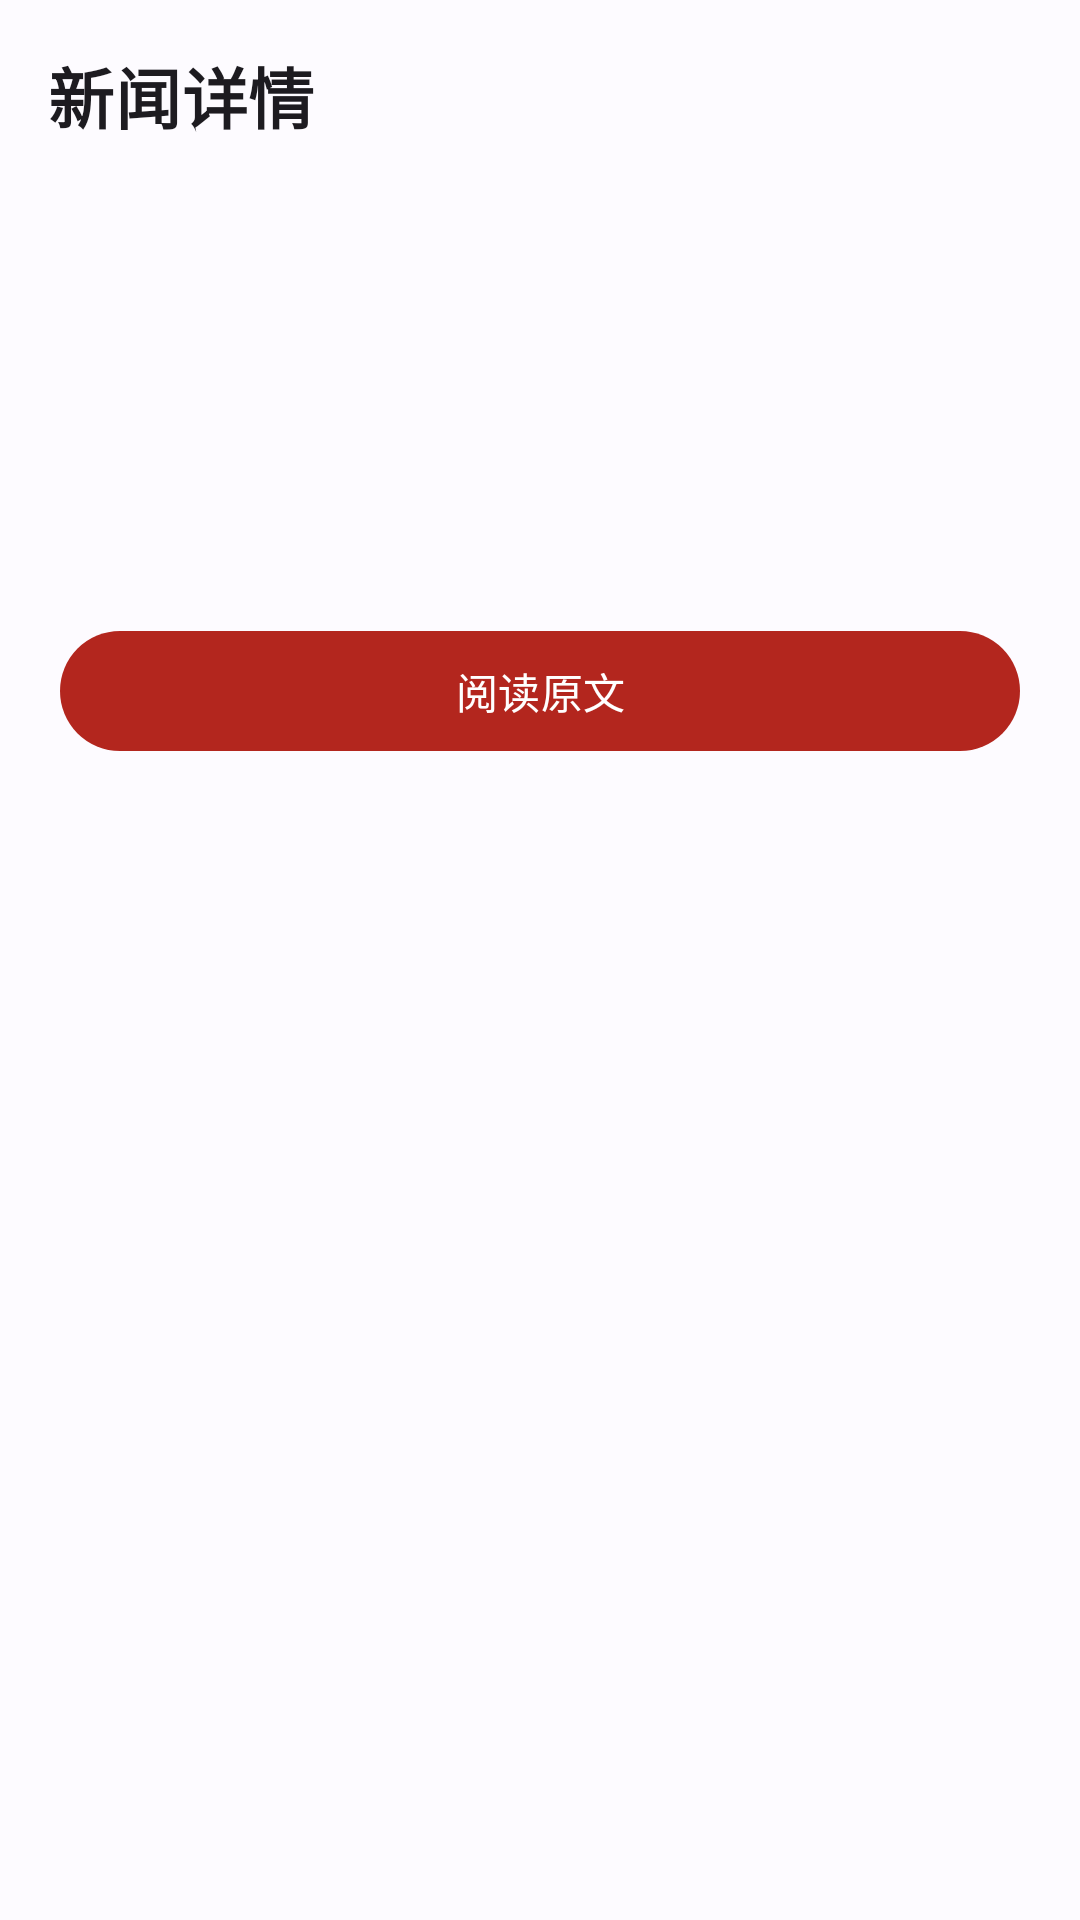

Here is an Android app screen rendered from its layout file. Give the layout XML and the strings, colors and styles it references.
<!-- AndroidManifest.xml: application theme Theme.DailyBrief -->
<!-- res/layout/activity_detail.xml -->
<?xml version="1.0" encoding="utf-8"?>
<LinearLayout xmlns:android="http://schemas.android.com/apk/res/android"
    xmlns:app="http://schemas.android.com/apk/res-auto"
    xmlns:tools="http://schemas.android.com/tools"
    android:layout_width="match_parent"
    android:layout_height="match_parent"
    android:orientation="vertical">

    <com.google.android.material.appbar.MaterialToolbar
        android:id="@+id/detailToolbar"
        android:layout_width="match_parent"
        android:layout_height="?attr/actionBarSize"
        android:background="@color/app_surface"
        app:navigationContentDescription="@string/back"
        app:navigationIcon="@drawable/ic_arrow_back"
        app:title="@string/article_detail"
        app:titleTextAppearance="@style/TextAppearance.DailyBrief.Toolbar" />

    <androidx.core.widget.NestedScrollView
        android:layout_width="match_parent"
        android:layout_height="match_parent"
        android:fillViewport="true">

        <LinearLayout
            android:layout_width="match_parent"
            android:layout_height="wrap_content"
            android:orientation="vertical"
            android:paddingStart="20dp"
            android:paddingTop="8dp"
            android:paddingEnd="20dp"
            android:paddingBottom="32dp">

            <com.google.android.material.imageview.ShapeableImageView
                android:id="@+id/detailImage"
                android:layout_width="match_parent"
                android:layout_height="200dp"
                android:background="@color/app_image_placeholder"
                android:contentDescription="@null"
                android:scaleType="centerCrop"
                android:visibility="gone"
                app:shapeAppearanceOverlay="@style/ShapeAppearanceOverlay.DailyBrief.Rounded"
                tools:visibility="visible" />

            <TextView
                android:id="@+id/detailMeta"
                android:layout_width="match_parent"
                android:layout_height="wrap_content"
                android:layout_marginTop="16dp"
                android:textAppearance="?attr/textAppearanceBodySmall"
                android:textColor="@color/brand_primary"
                android:textStyle="bold"
                tools:text="BBC 中文 · 国际 · 2 小时前" />

            <TextView
                android:id="@+id/detailTitle"
                android:layout_width="match_parent"
                android:layout_height="wrap_content"
                android:layout_marginTop="8dp"
                android:lineSpacingExtra="4dp"
                android:textAppearance="?attr/textAppearanceHeadlineSmall"
                android:textColor="@color/app_on_surface"
                android:textStyle="bold"
                tools:text="全球科技公司发布季度财报，人工智能业务成为增长引擎" />

            <TextView
                android:id="@+id/detailBody"
                android:layout_width="match_parent"
                android:layout_height="wrap_content"
                android:layout_marginTop="16dp"
                android:lineSpacingExtra="6dp"
                android:textAppearance="?attr/textAppearanceBodyLarge"
                android:textColor="@color/app_on_surface"
                android:textIsSelectable="true"
                tools:text="这里是新闻摘要正文。" />

            <com.google.android.material.button.MaterialButton
                android:id="@+id/openButton"
                style="@style/Widget.Material3.Button"
                android:layout_width="match_parent"
                android:layout_height="wrap_content"
                android:layout_marginTop="24dp"
                android:text="@string/action_open"
                app:icon="@drawable/ic_open_in_browser"
                app:iconGravity="textStart" />

            <TextView
                android:id="@+id/disclaimer"
                android:layout_width="match_parent"
                android:layout_height="wrap_content"
                android:layout_marginTop="16dp"
                android:gravity="center"
                android:lineSpacingExtra="2dp"
                android:textAppearance="?attr/textAppearanceBodySmall"
                android:textColor="@color/app_on_surface_variant"
                tools:text="内容来自 BBC 中文，版权归原作者所有。" />
        </LinearLayout>
    </androidx.core.widget.NestedScrollView>
</LinearLayout>
<!-- resources referenced by this layout -->
<resources>
  <color name="app_image_placeholder">#EFEAF2</color>
  <color name="app_on_surface">#1B1B1F</color>
  <color name="app_on_surface_variant">#5D5A62</color>
  <color name="app_surface">#FDFBFF</color>
  <color name="brand_primary">#B3261E</color>
  <string name="action_open">阅读原文</string>
  <string name="article_detail">新闻详情</string>
  <string name="back">返回</string>
  <style name="ShapeAppearanceOverlay.DailyBrief.Rounded" parent="">
          <item name="cornerFamily">rounded</item>
          <item name="cornerSize">12dp</item>
      </style>
  <style name="TextAppearance.DailyBrief.Toolbar" parent="TextAppearance.Material3.TitleLarge">
          <item name="android:textStyle">bold</item>
          <item name="android:letterSpacing">0.01</item>
      </style>
  <style name="Theme.DailyBrief" parent="Theme.DailyBrief.Base" />
  <style name="Theme.DailyBrief.Base" parent="Theme.Material3.DayNight.NoActionBar">
          <item name="colorPrimary">@color/brand_primary</item>
          <item name="colorOnPrimary">@color/brand_on_primary</item>
          <item name="colorPrimaryContainer">@color/brand_primary_container</item>
          <item name="colorOnPrimaryContainer">@color/brand_on_primary_container</item>
          <item name="colorSecondary">@color/brand_secondary</item>
  
          <item name="android:colorBackground">@color/app_surface</item>
          <item name="colorSurface">@color/app_surface</item>
          <item name="colorOnSurface">@color/app_on_surface</item>
          <item name="colorOnSurfaceVariant">@color/app_on_surface_variant</item>
          <item name="colorOutlineVariant">@color/app_outline_variant</item>
  
          <item name="android:windowBackground">@color/app_surface</item>
          <item name="android:statusBarColor">@color/app_surface</item>
          <item name="android:navigationBarColor">@color/app_surface</item>
          <item name="android:windowLightStatusBar">@bool/light_status_bar</item>
      </style>
  <color name="brand_on_primary">#FFFFFF</color>
  <color name="brand_primary_container">#FFDAD6</color>
  <color name="brand_on_primary_container">#410002</color>
  <color name="brand_secondary">#565E71</color>
  <color name="app_outline_variant">#E4E0E8</color>
</resources>
